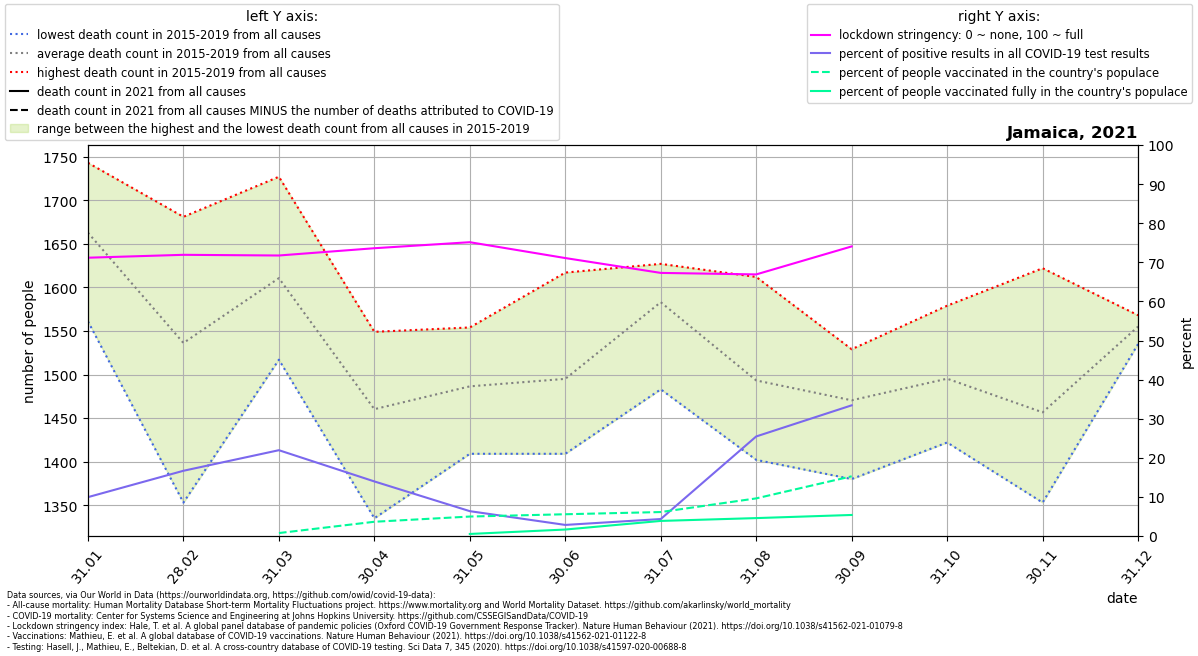

The table this chart was drawn from, first rows:
location, date, time, time_unit, deaths_2010_all_ages, deaths_2011_all_ages, deaths_2012_all_ages, deaths_2013_all_ages, deaths_2014_all_ages, deaths_2015_all_ages, deaths_2016_all_ages, deaths_2017_all_ages, deaths_2018_all_ages, deaths_2019_all_ages, deaths_2020_all_ages, deaths_2021_all_ages, new_deaths, new_cases_smoothed, new_tests_smoothed, stringency_index, people_vaccinated, people_fully_vaccinated, population, positive_test_percent
Jamaica, 2021-01-31, 1, monthly, , , , , , 1735, 1561, 1580, 1695, 1743, 1568, , 48.0, 84.68, 851.4, 71.18, , , 2973462, 9.946
Jamaica, 2021-02-28, 2, monthly, , , , , , 1511, 1615, 1353, 1521, 1681, 1409, , 72.0, 249.3, 1494, 71.92, , , 2973462, 16.69
Jamaica, 2021-03-31, 3, monthly, , , , , , 1517, 1602, 1537, 1670, 1727, 1497, , 174.0, 510.7, 2326, 71.75, 22634, , 2973462, 21.95
Jamaica, 2021-04-30, 4, monthly, , , , , , 1435, 1335, 1445, 1549, 1537, 1457, , 182.0, 235, 1683, 73.61, 108482, , 2973462, 13.96
Jamaica, 2021-05-31, 5, monthly, , , , , , 1409, 1490, 1554, 1513, 1466, 1423, , 170.0, 99.24, 1560, 75.15, 148221, 15801, 2973462, 6.362
Jamaica, 2021-06-30, 6, monthly, , , , , , 1489, 1488, 1409, 1472, 1617, 1479, , 127.0, 56.8, 1998, 71.09, 165655, 49391, 2973462, 2.843
Jamaica, 2021-07-31, 7, monthly, , , , , , 1483, 1605, 1627, 1607, 1593, 1513, , 115.0, 76.69, 1765, 67.3, 182417, 114914, 2973462, 4.345
Jamaica, 2021-08-31, 8, monthly, , , , , , 1464, 1470, 1518, 1402, 1612, 1619, , 328.0, 434.7, 1707, 66.91, 286293, 136415, 2973462, 25.47
Jamaica, 2021-09-30, 9, monthly, , , , , , 1467, 1525, 1451, 1380, 1529, 1642, , 250.0, 658.7, 1970, 74.07, 454262, 160258, 2973462, 33.43
Jamaica, 2021-10-31, 10, monthly, , , , , , 1438, 1579, 1492, 1422, 1545, 1609, , , , , , , , , 
Jamaica, 2021-11-30, 11, monthly, , , , , , 1387, 1524, 1397, 1353, 1622, 1547, , , , , , , , , 
Jamaica, 2021-12-31, 12, monthly, , , , , , 1568, 1535, 1565, 1560, 1547, , , , , , , , , , 
